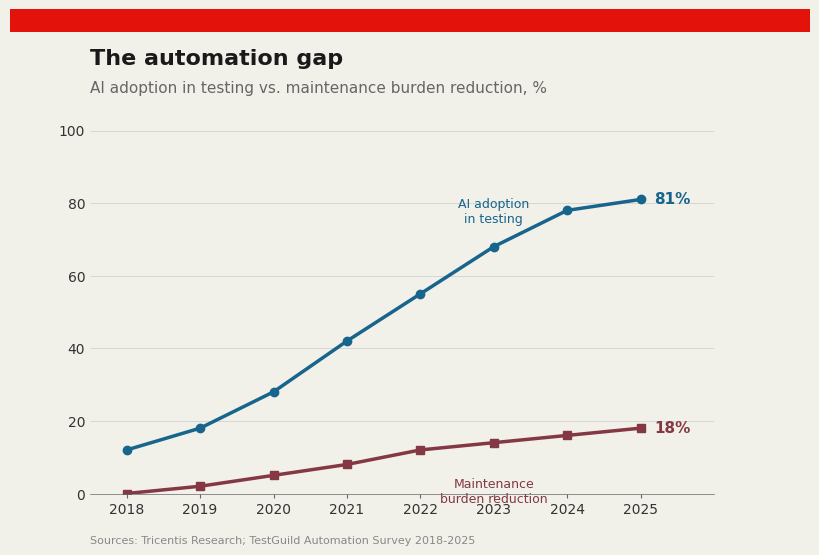

The matplotlib source for this figure: (Note: this script raises an exception after producing the figure.)
#!/usr/bin/env python3
"""
Generate Economist-style chart: AI Adoption vs Maintenance Reduction
Fixed: 
- Title positioned below red bar (not overlapping)
- Inline labels positioned AWAY from lines (not overlapping)
"""

import matplotlib.pyplot as plt
import matplotlib.patches as mpatches
import numpy as np

# Economist style settings
plt.rcParams['font.family'] = 'DejaVu Sans'
plt.rcParams['font.size'] = 10
plt.rcParams['axes.linewidth'] = 0

# Data
years = [2018, 2019, 2020, 2021, 2022, 2023, 2024, 2025]
ai_adoption = [12, 18, 28, 42, 55, 68, 78, 81]
maintenance_reduction = [0, 2, 5, 8, 12, 14, 16, 18]

# Create figure
fig, ax = plt.subplots(figsize=(8, 5.5))

# Set background color
fig.patch.set_facecolor('#f1f0e9')
ax.set_facecolor('#f1f0e9')

# Plot lines
ax.plot(years, ai_adoption, color='#17648d', linewidth=2.5, marker='o', markersize=6)
ax.plot(years, maintenance_reduction, color='#843844', linewidth=2.5, marker='s', markersize=6)

# Data labels at end of lines
ax.annotate(f'{ai_adoption[-1]}%', xy=(years[-1], ai_adoption[-1]), xytext=(10, 0), 
            textcoords='offset points', fontsize=11, fontweight='bold', color='#17648d', va='center')
ax.annotate(f'{maintenance_reduction[-1]}%', xy=(years[-1], maintenance_reduction[-1]), xytext=(10, 0), 
            textcoords='offset points', fontsize=11, fontweight='bold', color='#843844', va='center')

# Horizontal gridlines only
ax.yaxis.grid(True, color='#cccccc', linewidth=0.5)
ax.xaxis.grid(False)

# Remove spines except bottom
ax.spines['top'].set_visible(False)
ax.spines['right'].set_visible(False)
ax.spines['left'].set_visible(False)
ax.spines['bottom'].set_color('#666666')
ax.spines['bottom'].set_linewidth(0.5)

# Y-axis
ax.set_ylim(0, 100)
ax.set_yticks([0, 20, 40, 60, 80, 100])
ax.set_yticklabels(['0', '20', '40', '60', '80', '100'], fontsize=10, color='#333333')
ax.tick_params(axis='y', length=0)

# X-axis
ax.set_xlim(2017.5, 2026)
ax.set_xticks(years)
ax.set_xticklabels([str(y) for y in years], fontsize=10, color='#333333')
ax.tick_params(axis='x', length=3, color='#666666')

# FIXED: Inline labels positioned ABOVE/BELOW lines, not on them
# For top line (AI adoption ~68 at 2023): place label ABOVE the line
ax.annotate('AI adoption\nin testing', 
            xy=(2023, 68),           # anchor point on the line
            xytext=(0, 15),          # offset UP from the line
            textcoords='offset points',
            fontsize=9, color='#17648d', 
            ha='center', va='bottom', linespacing=1.2)

# For bottom line (Maintenance ~14 at 2023): place label BELOW the line
ax.annotate('Maintenance\nburden reduction', 
            xy=(2023, 14),           # anchor point on the line
            xytext=(0, -25),         # offset DOWN from the line
            textcoords='offset points',
            fontsize=9, color='#843844', 
            ha='center', va='top', linespacing=1.2)

# Adjust layout FIRST
plt.tight_layout()
plt.subplots_adjust(top=0.78, bottom=0.12, left=0.10, right=0.88)

# THEN add red bar
rect = mpatches.Rectangle((0, 0.96), 1, 0.04, transform=fig.transFigure, 
                            facecolor='#e3120b', edgecolor='none', clip_on=False)
fig.patches.append(rect)

# THEN add title/subtitle (y=0.90, not 0.95!)
fig.text(0.10, 0.90, 'The automation gap', fontsize=16, fontweight='bold', color='#1a1a1a', 
         transform=fig.transFigure, ha='left')
fig.text(0.10, 0.85, 'AI adoption in testing vs. maintenance burden reduction, %', 
         fontsize=11, color='#666666', transform=fig.transFigure, ha='left')

# Source line
fig.text(0.10, 0.03, 'Sources: Tricentis Research; TestGuild Automation Survey 2018-2025', 
         fontsize=8, color='#888888', transform=fig.transFigure, ha='left')

# Save
plt.savefig('/home/<user>/blog-automation/assets/charts/testing-times-ai-gap.png', 
            dpi=300, facecolor='#f1f0e9', edgecolor='none')
plt.close()

print("Chart saved successfully")
